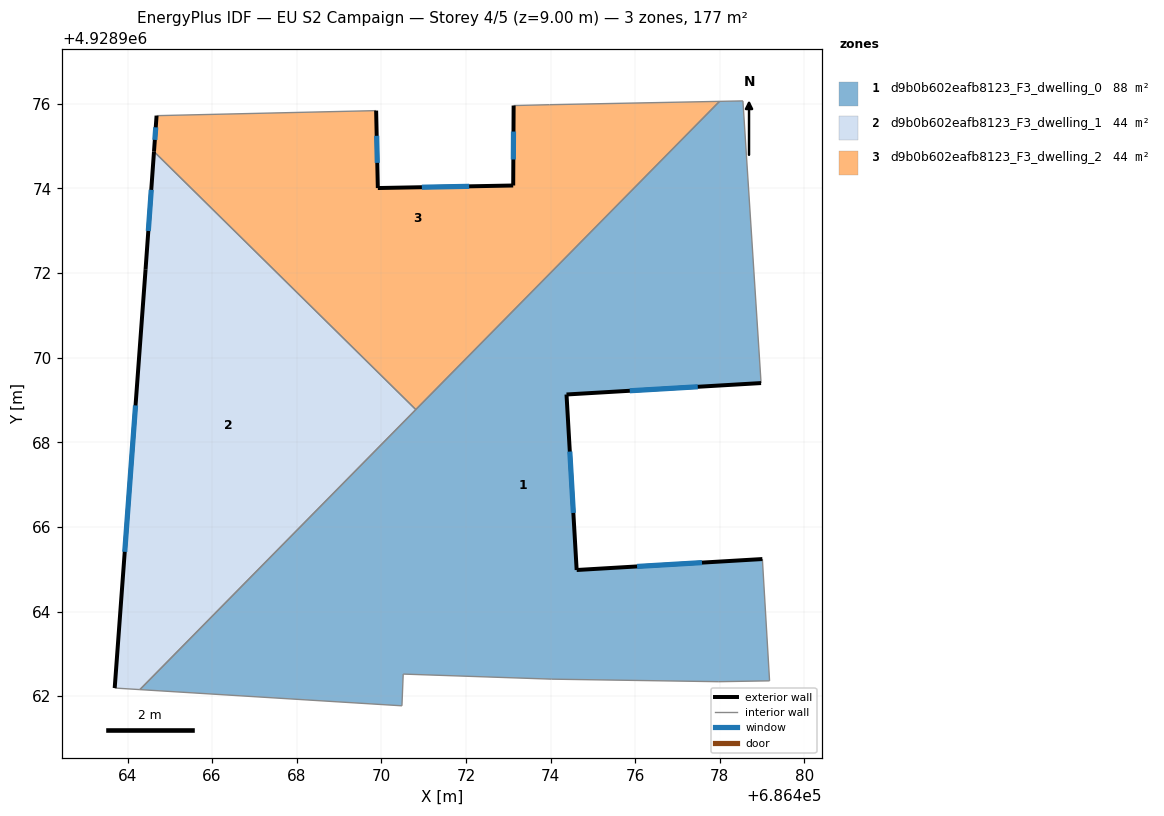
=== STOREY PLAN SPEC (per zone: floor XY polygon, exterior-wall plan segments, windows/doors) ===
zone 1: d9b0b602eafb8123_F3_dwelling_0  (88.2 m²)
  floor: (686478.55, 4928976.07) (686478.98, 4928969.40) (686474.38, 4928969.13) (686474.62, 4928964.98) (686479.01, 4928965.24) (686479.18, 4928962.36) (686477.98, 4928962.34) (686474.03, 4928962.40) (686470.52, 4928962.52) (686470.49, 4928961.77) (686464.29, 4928962.15) (686477.99, 4928976.06)
  exterior wall: (686479.01, 4928965.24) – (686474.62, 4928964.98)  [4.4 m]
    window: (686477.58, 4928965.16) – (686476.04, 4928965.07)  [1.6 m²]
  exterior wall: (686474.38, 4928969.13) – (686478.98, 4928969.40)  [4.6 m]
    window: (686475.87, 4928969.22) – (686477.48, 4928969.31)  [1.7 m²]
  exterior wall: (686474.62, 4928964.98) – (686474.38, 4928969.13)  [4.2 m]
    window: (686474.54, 4928966.33) – (686474.46, 4928967.78)  [1.5 m²]
  interior walls: 10
zone 2: d9b0b602eafb8123_F3_dwelling_1  (44.1 m²)
  floor: (686470.81, 4928968.77) (686464.29, 4928962.15) (686463.70, 4928962.19) (686464.43, 4928972.09) (686464.63, 4928974.87)
  exterior wall: (686464.63, 4928974.87) – (686464.43, 4928972.09)  [2.8 m]
    window: (686464.56, 4928973.97) – (686464.49, 4928973.00)  [1.0 m²]
  exterior wall: (686464.43, 4928972.09) – (686463.70, 4928962.19)  [9.9 m]
    window: (686464.19, 4928968.87) – (686463.93, 4928965.41)  [3.6 m²]
  interior walls: 3
zone 3: d9b0b602eafb8123_F3_dwelling_2  (44.1 m²)
  floor: (686477.99, 4928976.06) (686470.81, 4928968.77) (686464.63, 4928974.87) (686464.69, 4928975.72) (686469.88, 4928975.84) (686469.92, 4928974.01) (686473.12, 4928974.07) (686473.13, 4928975.96) (686473.98, 4928975.98)
  exterior wall: (686464.69, 4928975.72) – (686464.63, 4928974.87)  [0.9 m]
    window: (686464.67, 4928975.44) – (686464.65, 4928975.15)  [0.3 m²]
  exterior wall: (686469.92, 4928974.01) – (686469.88, 4928975.84)  [1.8 m]
    window: (686469.90, 4928974.61) – (686469.89, 4928975.24)  [0.7 m²]
  exterior wall: (686473.12, 4928974.07) – (686469.92, 4928974.01)  [3.2 m]
    window: (686472.08, 4928974.05) – (686470.96, 4928974.03)  [1.2 m²]
  exterior wall: (686473.13, 4928975.96) – (686473.12, 4928974.07)  [1.9 m]
    window: (686473.12, 4928975.35) – (686473.12, 4928974.68)  [0.7 m²]
  interior walls: 5

=== DERIVED (storey summary) ===
Building: EU S2 Campaign
Storey: 4 of 5  (floor level z = 9.00 m)
Storey gross floor area: 176.5 m²
Zones on this storey: 3
  - d9b0b602eafb8123_F3_dwelling_0: floor 88.2 m²; exterior wall 13.2 m (39.5 m²); 3 window(s) 4.8 m²; WWR 12.2%
  - d9b0b602eafb8123_F3_dwelling_1: floor 44.1 m²; exterior wall 12.7 m (38.1 m²); 2 window(s) 4.7 m²; WWR 12.2%
  - d9b0b602eafb8123_F3_dwelling_2: floor 44.1 m²; exterior wall 7.8 m (23.3 m²); 4 window(s) 2.8 m²; WWR 12.2%
Zone adjacency (shared interzone walls):
  - d9b0b602eafb8123_F3_dwelling_0 ↔ d9b0b602eafb8123_F3_dwelling_1
  - d9b0b602eafb8123_F3_dwelling_0 ↔ d9b0b602eafb8123_F3_dwelling_2
  - d9b0b602eafb8123_F3_dwelling_1 ↔ d9b0b602eafb8123_F3_dwelling_2